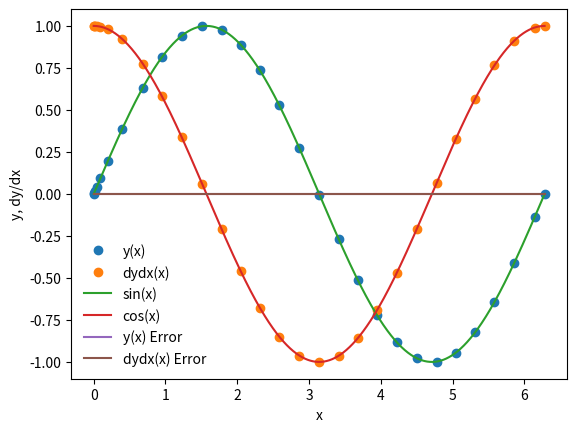

Source code (Python):
%matplotlib inline
import matplotlib.pyplot as plt
import numpy as np

def dydx(x,y):
    
    #set the derivatives
    
    # our equation is d^2y/dx^2 = -y
    
    #so we can write 
    #dydx = z
    #dzdx = -y
    
    #we will set y = y(0)
    #we will set z = y(1)
    
    #declare an array
    y_derivs = np.zeros(2)
    
    #set dydx = z
    y_derivs[0] = y[1]
    
    #set dzdx = -y
    y_derivs[1] = -1*y[0]
    
    #here we have to return an array
    return y_derivs

def rk4_mv_core(dydx, xi, yi, nv, h):
    
    #declare k? arrays
    k1 = np.zeros(nv)
    k2 = np.zeros(nv)
    k3 = np.zeros(nv)
    k4 = np.zeros(nv)
    k5 = np.zeros(nv)
    k6 = np.zeros(nv)
    
    #define x at 1 step
    x_ipo = xi + h
    
    #declare a temp y array
    y_temp = np.zeros(nv)
    
    #get k1 values
    y_derivs = dydx(xi,yi)
    k1[:] = h*y_derivs[:]
    
    #get k2 values
    y_temp[:] = yi[:] + .2*k1[:]
    y_derivs = dydx(xi+.2*h,y_temp)
    k2[:] = h*y_derivs[:]
    
    #get k3 values
    y_temp[:] = yi[:] +(3/40)*k1 + (9/40)*k2[:]
    y_derivs = dydx(xi+.3*h,y_temp)
    k3[:] = h*y_derivs[:]
    
    #get k4 values
    y_temp[:] = yi[:] + (3/10)*k1 + (-9/10)*k2 + (6/5)*k3[:]
    y_derivs = dydx(xi+(3/5)*h,y_temp)
    k4[:] = h*y_derivs[:]
    
    #get k5 values
    y_temp[:] = yi[:] + (-11/54)*k1 + (5/2)*k2 + (-70/27)*k3 + (35/27)*k4[:]
    y_derivs = dydx(xi+(1)*h,y_temp)
    k5[:] = h*y_derivs[:]
    
    #get k6 values
    y_temp[:] = yi[:] + (1631/55296)*k1 +(175/512)*k2 + (575/13824)*k3 + (44275/110592)*k4 + (253/4096)*k5
    y_derivs = dydx(xi+(7/8)*h,y_temp)
    k6[:] = h*y_derivs[:]
    
    yipo = yi + ((37/378)*k1 + (0)*k2 + (250/621)*k3 + (125/594)*k4 + (0)*k5 + (512/1771)*k6)
    yipostar = yi + ((2825/27648)*k1 + (0)*k2 + (18575/48384)*k3 + (13525/55296)*k4 + (277/14336)*k5 + (1/4)*k6)
    
    return yipo, yipostar

def rk4_mv_ad(dydx,x_i,y_i,nv,h,tol):
    
    #define safety scale
    SAFETY = 0.9
    H_NEW_FAC = 2.0
    
    #set a maximum number of iterations
    imax = 10000
    
    #set an iteration variable
    i = 0
    
    #create an error
    Delta = np.full(nv,2*tol)
    
    #remember the step
    h_step = h
    
    #adjust step
    while(Delta.max()/tol > 1.0):
        
        #estimate our error by taking one step of size h
        #vs. two steps of size h/2
        y_2, y_2star = rk4_mv_core(dydx,x_i,y_i,nv,h_step)
        
        #compute an error
        Delta = np.fabs(y_2 - y_2star)

        #if the error is too large, take a smaller step
        if(Delta.max()/tol > 1.0):
            
            #our error is too large, decrease the step
            h_step *= SAFETY * (Delta.max()/tol)**(-0.25)
            
            
        #check iteration
        if(i>=imax):
            print("Too many iteration in rk4_mv_ad()")
            raise StopIteration("Ending after i = ",i)
        
        #iterate
        i+=1
        
    
    #next time, try to tke a bigger step
    h_new = np.fmin(h_step * (Delta.max()/tol)**(-0.9), h_step*H_NEW_FAC)
    
    #return the answer, a new step, and the step we actually took
    return y_2, h_new, h_step

def rk4_mv(dfdx,a,b,y_a,tol):
    
    #dfdx is the derivative wrtx
    #a is the lower bound
    #b is the upper bound
    #y_a are the boundary conditions
    #tol is the tolerance for integrating y
    
    #define our starting step
    xi = a
    yi = y_a.copy()
    
    #an initial step size == make very small!
    h = 1.0e-3 * (b-a)
    
    #set a maximum number of iterations
    imax = 10000
    
    #set an iteration variable 
    i = 0 

    #set the number of coupled odes to the size
    #size of y_a
    nv = len(y_a)

    #set the initial conditions
    x = np.full(1,a)
    y = np.full((1,nv),y_a)
    
    #set a flag
    flag = 1
    
    #loop until we reach the right side
    while(flag):
        
        #calculate y_i+1
        yi_new, h_new, h_step = rk4_mv_ad(dydx,xi,yi,nv,h,tol)
        
        #update the step
        h = h_new
        
        #prevent an overshoot
        if(xi+h_step>b):
            
            #take a smaller step
            h = b-xi
            
            #recalculate y_i+1
            yi_new , h_new, h_step = rk4_mv_ad(dydx,xi,yi,nv,h,tol)
            
            #break
            flag = 0
            
        #update values
        xi += h_step
        yi[:] = yi_new[:]
            
        #add the step to the arrays
        x = np.append(x,xi)
        y_new = np.zeros((len(x),nv))
        y_new[0:len(x)-1,:] = y
        y_new[-1,:] = yi[:]
        del y
        y = y_new
            
        #prevent too many iterations
        if(i>=imax):
            
            print("Maximum iterations reached.")
            raise StopIteration("Iteration number = ",i)
                
        #iterate
        i += 1 
            
        #output some information
        s = "i = %3d/t  x = %9.8f/t  h = %9.8f/t  b=%9.8f" % (i,xi, h_step, b)
        print(s)
            
        #break if new xi is == b 
        if(xi==b):
            flag = 0
                
    #return the answer
    return x,y

a = 0.0
b = 2.0 * np.pi

y_0 = np.zeros(2)
y_0[0] = 0.0
y_0[1] = 1.0
nv = 2

tolerance = 1.0e-6

#perform the integration
x,y = rk4_mv(dydx,a,b,y_0,tolerance)

plt.plot(x,y[:,0],'o',label='y(x)')
plt.plot(x,y[:,1],'o',label='dydx(x)')
xx = np.linspace(0,2.0*np.pi,1000)
plt.plot(xx,np.sin(xx),label='sin(x)')
plt.plot(xx,np.cos(xx),label='cos(x)')
plt.xlabel('x')
plt.ylabel('y, dy/dx')
plt.legend(frameon=False)

sine = np.sin(x)
cosine = np.cos(x)

y_error = (y[:,0]-sine)
dydx_error = (y[:,1]-cosine)

plt.plot(x,y_error,label="y(x) Error")
plt.plot(x,dydx_error,label="dydx(x) Error")
plt.legend(frameon=False)
